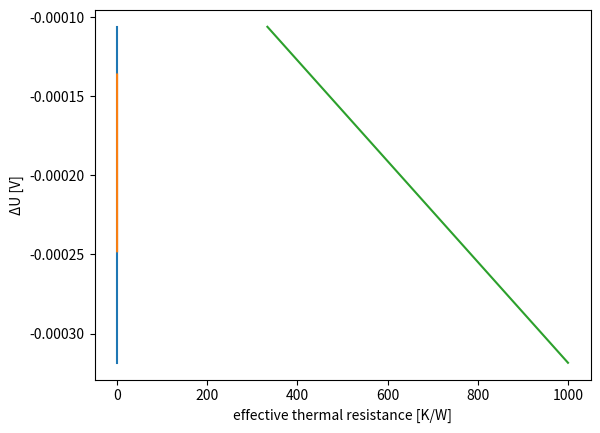

Recreate this plot in Python.
import numpy as np
from matplotlib import pyplot as plt


class Equation:

    def __init__(self, n, delta_h, lmbda, s, r_eff, v):
        self.n = n
        self.delta_h = delta_h
        self.lmbda = lmbda
        self.s = s
        self.r_eff = r_eff
        self.v = v

    def calculate_c(self, delta_u, t):
        denominator = self.n * self.delta_h * self.lmbda * self.s * self.r_eff * self.v * np.exp(-self.lmbda * t)
        return delta_u / denominator

    def calculate_delta_u(self, c, t):
        denominator = self.n * self.delta_h * self.lmbda * self.s * self.r_eff * self.v * np.exp(
            -self.lmbda * t)
        return c * denominator


def delta_u_from_lambda(eq):
    before_lmbda = eq.lmbda
    c = 50 * 10 ** -6  # 50 nmol/ ml
    base_lambda = 0.05
    t = 10
    lmbda = np.zeros([11])
    for x in range(11):
        lmbda[x] = 0.5 * base_lambda + 0.1 * base_lambda * x
    deltau = np.zeros([11])
    for x in range(11):
        eq.lmbda = lmbda[x]
        deltau[x] = eq.calculate_delta_u(c, t)
    plt.plot(lmbda, deltau)
    plt.xlabel("lambda [1/s]")
    plt.ylabel("ΔU [V]")
    eq.lmbda = before_lmbda
    plt.show()


def delta_u_from_c(eq):
    dt = 0.5
    t = np.zeros(11)
    for x in range(0, 11):
        t[x] = (x) * dt
    c = np.zeros([50])
    for y in range(0, 11):
        for x in range(50):
            c[x] = 1 * 10 ** -6 * x
        data = eq.calculate_delta_u(c, t[y])
        plt.plot(c, data)
    plt.xlabel("c [M]")
    plt.ylabel("ΔU [V]")
    plt.show()


def delta_u_from_r_eff(eq):
    before_reff = eq.r_eff
    c = 50 * 10 ** -6  # 50 nmol/ ml
    t = 10
    base_reff = 666.66
    r_eff = np.zeros([11])
    for x in range(11):
        r_eff[x] = 0.5 * base_reff + 0.1 * base_reff * x
    deltau = np.zeros([11])
    for x in range(11):
        eq.r_eff = r_eff[x]
        deltau[x] = eq.calculate_delta_u(c, t)
    plt.plot(r_eff, deltau)
    plt.xlabel("effective thermal resistance [K/W]")
    plt.ylabel("ΔU [V]")
    eq.r_eff = before_reff
    plt.show()


def delta_u_from_cm(eq):
    c = 50 * 10 ** -6  # 50 nmol/ ml
    t = 10
    c_vec = np.zeros([11])
    for x in range(11):
        c_vec[x] = 0.5 * c + 0.1 * c * x
    deltau = np.zeros([11])
    for x in range(11):
        deltau[x] = eq.calculate_delta_u(c_vec[x], t)
    plt.plot(c_vec, deltau)
    plt.xlabel("concentration [M]")
    plt.ylabel("ΔU [V]")
    plt.show()


if __name__ == '__main__':
    eq = Equation(s=35*10**-6, r_eff=666.66, delta_h=-30*10**3, lmbda=0.05, v=1000*10**-6, n=200)
    delta_u_from_cm(eq)
    delta_u_from_lambda(eq)
    delta_u_from_r_eff(eq)
